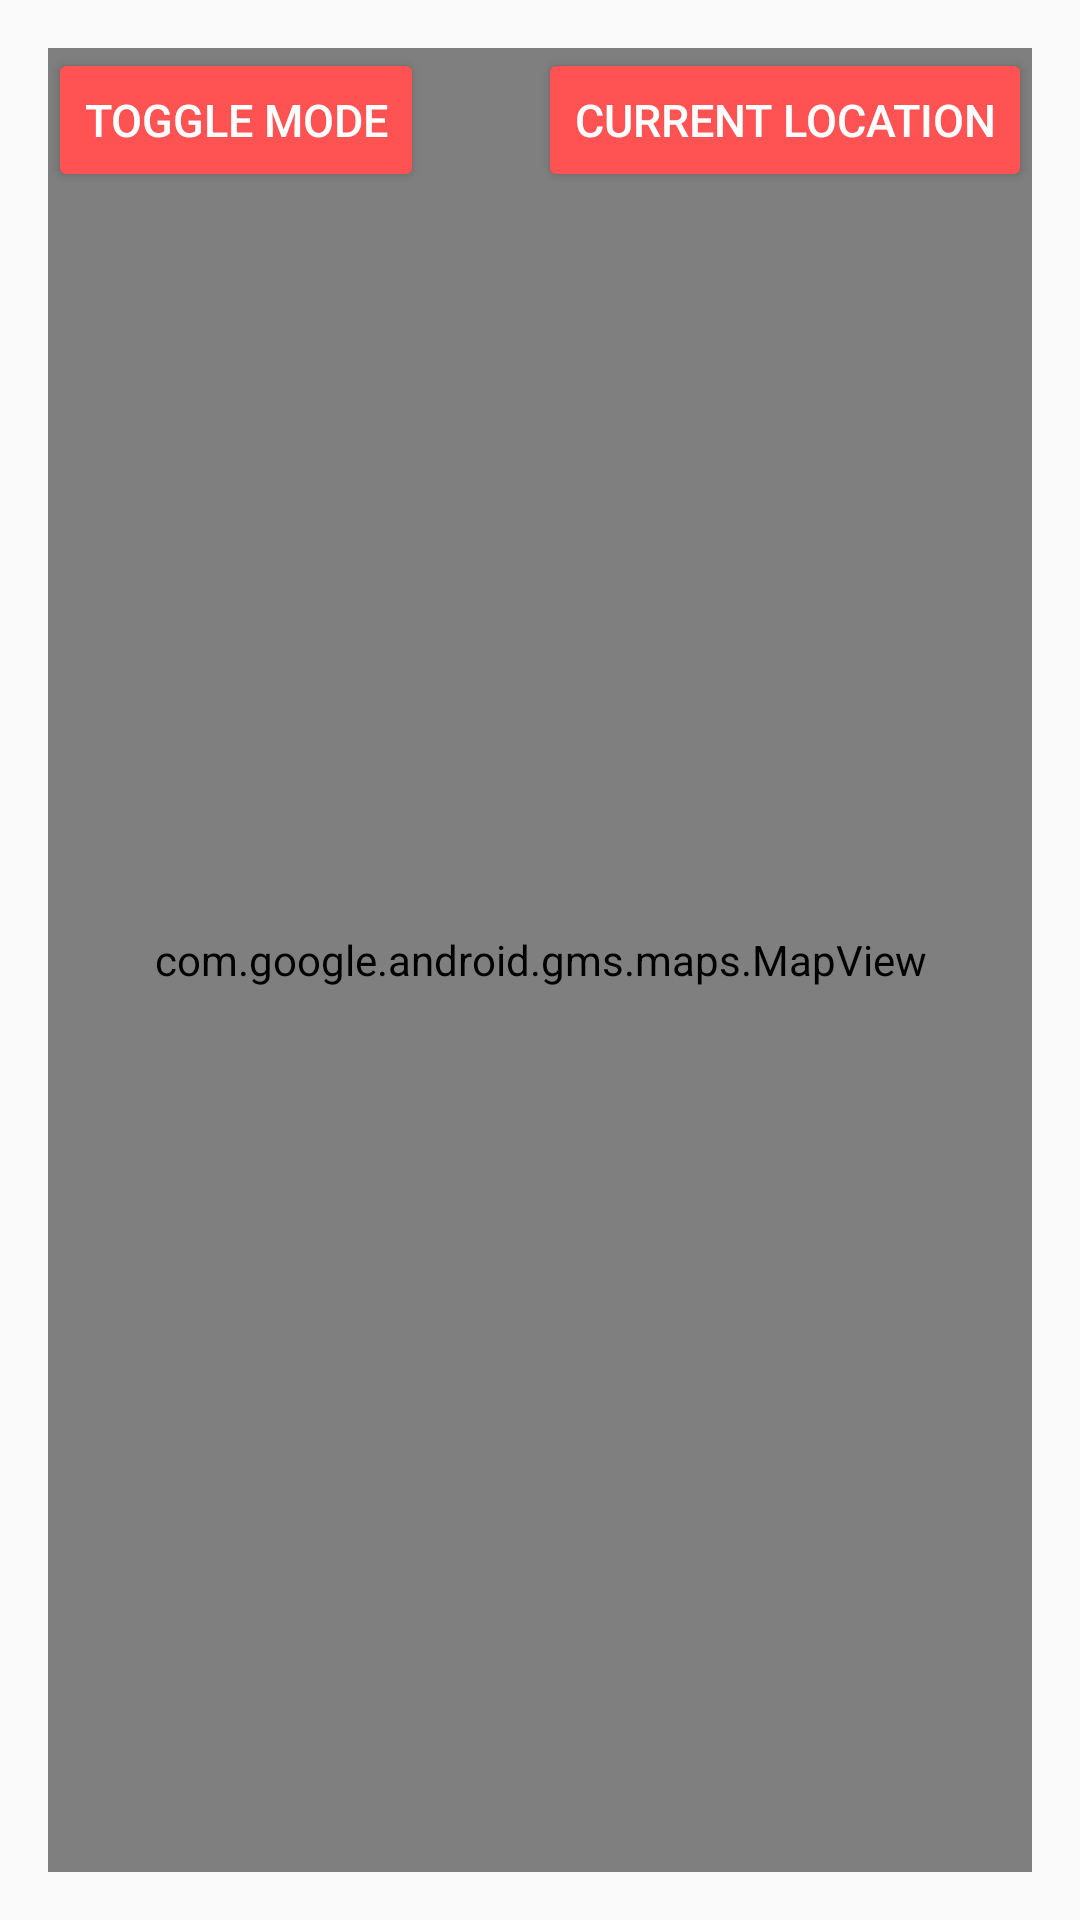

The Android layout XML behind this screen, and the referenced resources:
<!-- AndroidManifest.xml: application theme AppTheme -->
<!-- res/layout/activity_map.xml -->
<RelativeLayout xmlns:android="http://schemas.android.com/apk/res/android"
    android:paddingLeft="@dimen/activity_horizontal_margin"
    android:paddingRight="@dimen/activity_horizontal_margin"
    android:paddingTop="@dimen/activity_vertical_margin"
    android:paddingBottom="@dimen/activity_vertical_margin"
    android:layout_width="match_parent"
    android:layout_height="match_parent" >

    <com.google.android.gms.maps.MapView
        android:id="@+id/map"
        android:layout_width="match_parent"
        android:layout_height="match_parent" />

    <Button
        android:theme="@style/Button"
        android:id="@+id/currentLoc"
        android:textSize="15sp"
        android:layout_width="wrap_content"
        android:layout_height="wrap_content"
        android:layout_alignParentRight="true"
        android:layout_alignParentTop="true"
        android:text="Current Location" />

    <Button
        android:theme="@style/Button"
        android:id="@+id/toggle"
        android:textSize="15sp"
        android:layout_width="wrap_content"
        android:layout_height="wrap_content"
        android:layout_alignParentLeft="true"
        android:layout_alignParentTop="true"
        android:text="Toggle Mode" />

</RelativeLayout>
<!-- resources referenced by this layout -->
<resources>
  <dimen name="activity_horizontal_margin">16dp</dimen>
  <dimen name="activity_vertical_margin">16dp</dimen>
  <style name="Button" parent="Widget.AppCompat.Button.Colored">
          <item name="colorButtonNormal">@color/colorAccent</item>
          <item name="android:textColorPrimary">#FFFFFF</item>
      </style>
  <style name="AppTheme" parent="Theme.AppCompat.Light.DarkActionBar">
          
          <item name="colorPrimary">@color/colorPrimary</item>
          <item name="colorPrimaryDark">@color/colorPrimaryDark</item>
          <item name="colorAccent">@color/colorAccent</item>
      </style>
  <color name="colorAccent">#FF5252</color>
  <color name="colorPrimary">#2196F3</color>
  <color name="colorPrimaryDark">#1976D2</color>
</resources>
